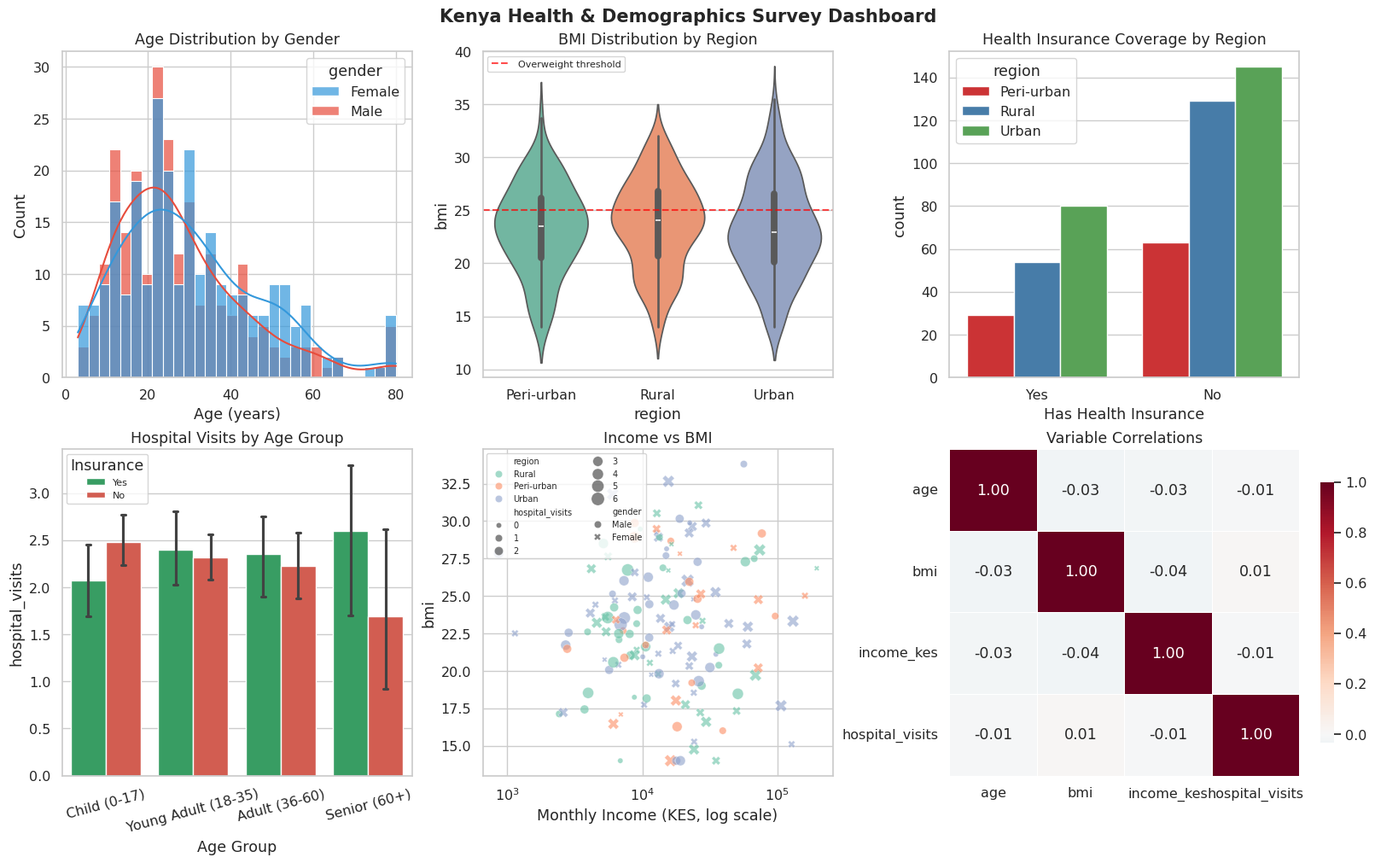

The script that saved this image: (Note: this script raises an exception after producing the figure.)
import matplotlib
matplotlib.use('Agg')
import seaborn as sns
import matplotlib.pyplot as plt
import pandas as pd
import numpy as np

sns.set_theme(style='whitegrid', palette='Set2', font_scale=1.05)
np.random.seed(2024)

# ════════════════════════════════════════════════════════════════════
# WEEK 3 PROJECT: Kenya Health & Demographics Dashboard
# ════════════════════════════════════════════════════════════════════

n = 500
df = pd.DataFrame({
    'county'     : np.random.choice(['Nairobi','Mombasa','Kisumu','Nakuru','Nyeri',
                                      'Meru','Kakamega','Kisii','Eldoret','Garissa'], n),
    'age'        : np.random.gamma(shape=3, scale=10, size=n).clip(1, 80).astype(int),
    'gender'     : np.random.choice(['Male','Female'], n),
    'bmi'        : np.random.normal(23.5, 4.2, n).clip(14, 45),
    'income_kes' : np.abs(np.random.lognormal(9.5, 0.9, n)),
    'hospital_visits': np.random.poisson(2.5, n),
    'has_insurance'  : np.random.choice(['Yes','No'], n, p=[0.35, 0.65]),
    'region'     : np.random.choice(['Urban','Rural','Peri-urban'], n, p=[0.4, 0.4, 0.2]),
})
df['age_group'] = pd.cut(df['age'], bins=[0,17,35,60,100],
                          labels=['Child (0-17)','Young Adult (18-35)','Adult (36-60)','Senior (60+)'])

fig, axes = plt.subplots(2, 3, figsize=(16, 10), constrained_layout=True)
fig.suptitle('Kenya Health & Demographics Survey Dashboard', fontsize=15, fontweight='bold')

# 1. Age distribution by gender
sns.histplot(data=df, x='age', hue='gender', bins=30, kde=True, ax=axes[0,0],
             palette=['#3498DB','#E74C3C'], alpha=0.7)
axes[0,0].set_title('Age Distribution by Gender')
axes[0,0].set_xlabel('Age (years)')

# 2. BMI by region (violin)
sns.violinplot(data=df, x='region', y='bmi', palette='Set2', inner='box', ax=axes[0,1])
axes[0,1].set_title('BMI Distribution by Region')
axes[0,1].axhline(25, color='red', linestyle='--', alpha=0.7, label='Overweight threshold')
axes[0,1].legend(fontsize=8)

# 3. Insurance coverage (count)
sns.countplot(data=df, x='has_insurance', hue='region', palette='Set1', ax=axes[0,2])
axes[0,2].set_title('Health Insurance Coverage by Region')
axes[0,2].set_xlabel('Has Health Insurance')

# 4. Hospital visits by age group (bar + CI)
sns.barplot(data=df, x='age_group', y='hospital_visits', hue='has_insurance',
            palette=['#27AE60','#E74C3C'], capsize=0.1, ax=axes[1,0])
axes[1,0].set_title('Hospital Visits by Age Group')
axes[1,0].set_xlabel('Age Group')
axes[1,0].tick_params(axis='x', rotation=15)
axes[1,0].legend(title='Insurance', fontsize=8)

# 5. Income vs BMI scatter
sns.scatterplot(data=df.sample(150), x='income_kes', y='bmi', hue='region',
                style='gender', size='hospital_visits', sizes=(20, 120),
                alpha=0.6, ax=axes[1,1])
axes[1,1].set_xscale('log')
axes[1,1].set_title('Income vs BMI')
axes[1,1].set_xlabel('Monthly Income (KES, log scale)')
axes[1,1].legend(fontsize=7, ncol=2)

# 6. Correlation heatmap
numeric_cols = ['age','bmi','income_kes','hospital_visits']
corr = df[numeric_cols].corr()
sns.heatmap(corr, annot=True, fmt='.2f', cmap='RdBu_r', center=0,
            linewidths=0.5, ax=axes[1,2], cbar_kws={'shrink': 0.8})
axes[1,2].set_title('Variable Correlations')

fig.savefig('/tmp/day21_health_dashboard.png', dpi=130, bbox_inches='tight')
print('Kenya Health Dashboard saved to /tmp/day21_health_dashboard.png')
plt.close()
